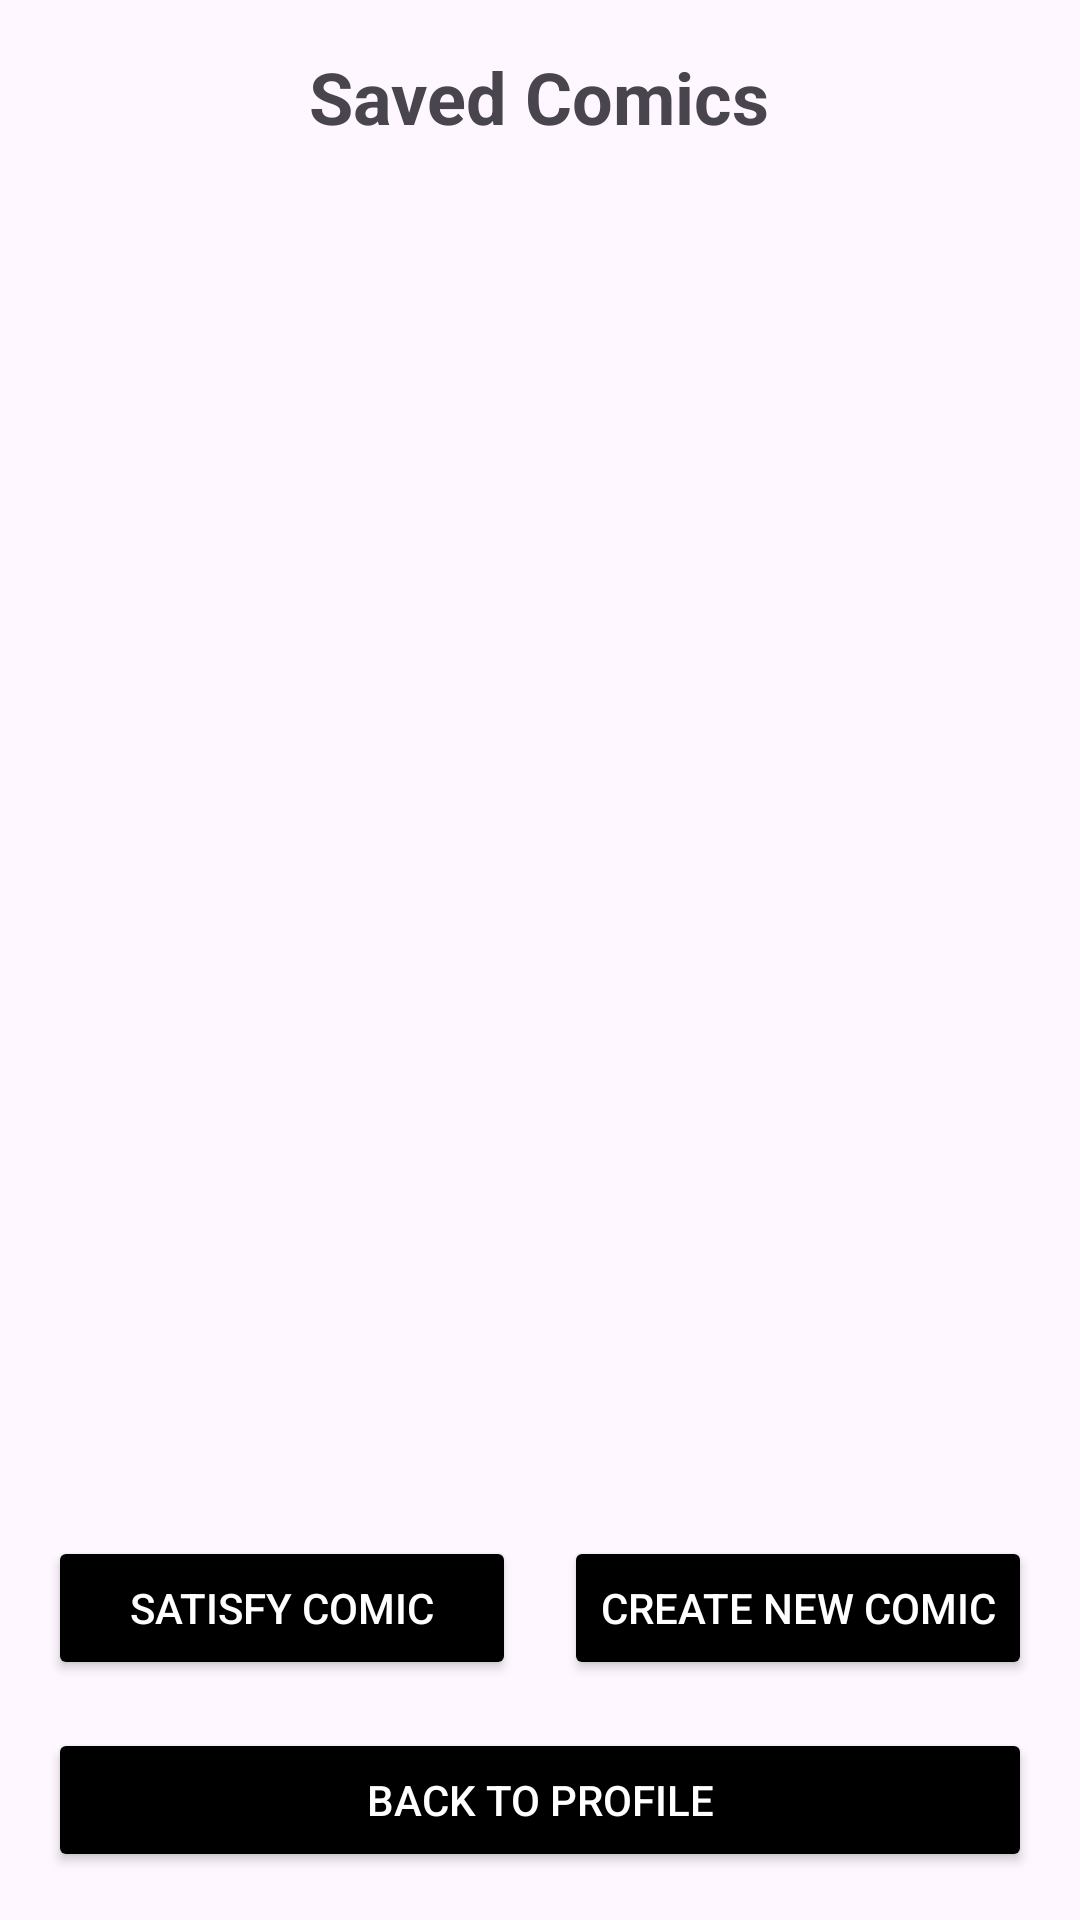

The Android layout XML behind this screen, and the referenced resources:
<!-- AndroidManifest.xml: application theme Theme.TechnoStrelka -->
<!-- res/layout/activity_comics_menu.xml -->
<LinearLayout xmlns:android="http://schemas.android.com/apk/res/android"
    android:layout_width="match_parent"
    android:layout_height="match_parent"
    android:orientation="vertical"
    android:padding="16dp">

    
    <TextView
        android:layout_width="wrap_content"
        android:layout_height="wrap_content"
        android:text="Saved Comics"
        android:textSize="24sp"
        android:textStyle="bold"
        android:layout_gravity="center"
        android:layout_marginBottom="16dp" />

    
    <ImageView
        android:id="@+id/comicImageView"
        android:layout_width="match_parent"
        android:layout_height="200dp"
        android:scaleType="centerCrop"
        android:layout_marginBottom="16dp" />

    
    <ListView
        android:id="@+id/comicsListView"
        android:layout_width="match_parent"
        android:layout_height="0dp"
        android:layout_weight="1"
        android:choiceMode="singleChoice"
        android:divider="@android:color/darker_gray"
        android:dividerHeight="1dp" />

    
    <LinearLayout
        android:layout_width="match_parent"
        android:layout_height="wrap_content"
        android:orientation="horizontal"
        android:layout_marginTop="16dp">

        <Button
            android:id="@+id/satisfyComicButton"
            android:layout_width="0dp"
            android:layout_height="wrap_content"
            android:layout_weight="1"
            android:text="Satisfy Comic"
            android:backgroundTint="@color/black"
            android:textColor="@android:color/white"
            android:padding="12dp"
            android:layout_marginEnd="8dp" />

        <Button
            android:id="@+id/createNewComicButton"
            android:layout_width="0dp"
            android:layout_height="wrap_content"
            android:layout_weight="1"
            android:text="Create New Comic"
            android:backgroundTint="@color/black"
            android:textColor="@android:color/white"
            android:padding="12dp"
            android:layout_marginStart="8dp" />

    </LinearLayout>

    
    <Button
        android:id="@+id/backToProfileButton"
        android:layout_width="match_parent"
        android:layout_height="wrap_content"
        android:text="Back to Profile"
        android:backgroundTint="@color/black"
        android:textColor="@android:color/white"
        android:padding="12dp"
        android:layout_marginTop="16dp" />

</LinearLayout>
<!-- resources referenced by this layout -->
<resources>
  <style name="Theme.TechnoStrelka" parent="Base.Theme.TechnoStrelka" />
  <style name="Base.Theme.TechnoStrelka" parent="Theme.Material3.DayNight.NoActionBar">
          
          
      </style>
  <!-- not gathered from this repository: default colours our renderer supplied (Android Studio template values) -->
  <color name="black">#FF000000</color>
</resources>
